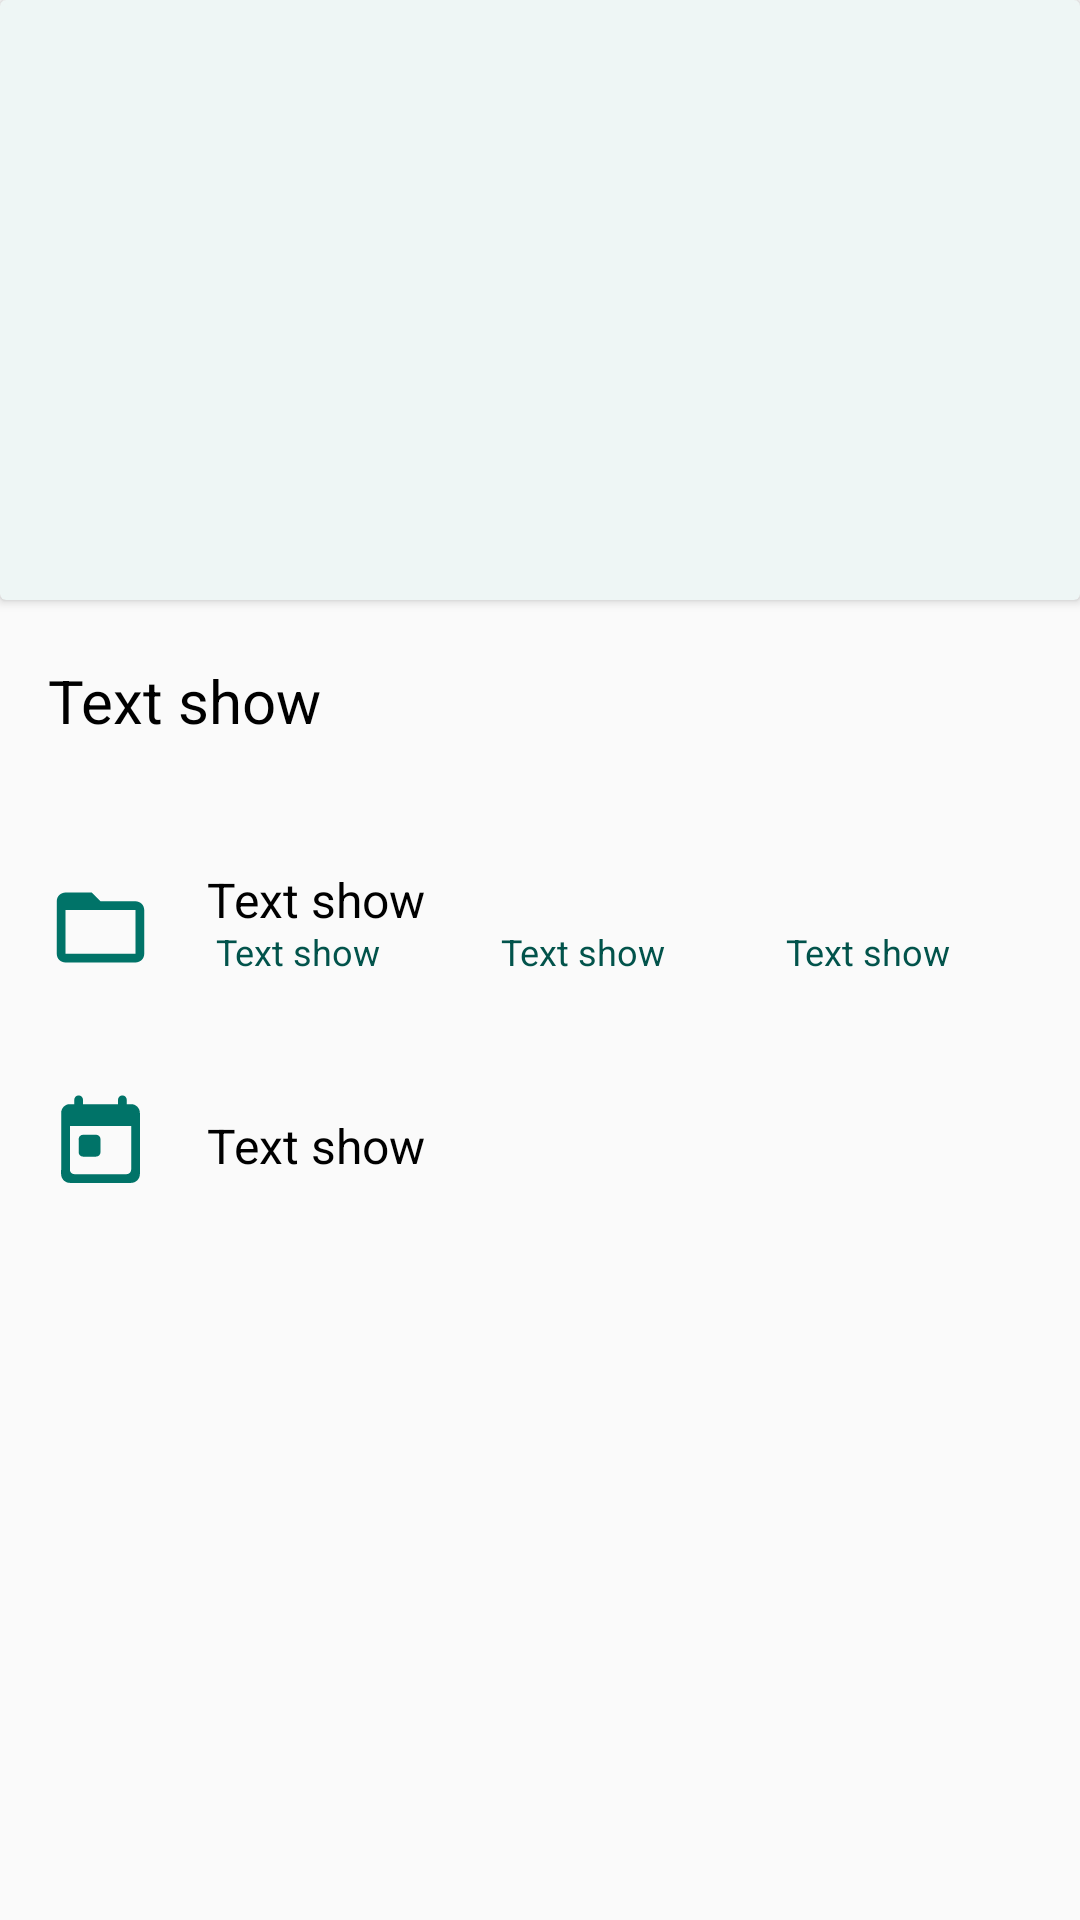

Here is an Android app screen rendered from its layout file. Give the layout XML and the strings, colors and styles it references.
<!-- AndroidManifest.xml: application theme Theme.FileExplorer -->
<!-- res/layout/activity_detailed_view.xml -->
<?xml version="1.0" encoding="utf-8"?>
<LinearLayout xmlns:android="http://schemas.android.com/apk/res/android"
    xmlns:tools="http://schemas.android.com/tools"
    android:layout_width="match_parent"
    android:layout_height="match_parent"
    android:orientation="vertical"
    tools:context=".search_view.Detailed_view">

    <androidx.cardview.widget.CardView
        android:layout_width="match_parent"
        android:layout_height="200dp"
        android:layout_gravity="center"
        android:backgroundTint="#EEF6F5"
        android:elevation="10dp">

        <ImageView
            android:id="@+id/detailed_page_thumbnail"
            android:layout_width="300dp"
            android:layout_height="match_parent"
            android:layout_gravity="center"
            android:src="@drawable/ic_folder_icon"
            android:visibility="invisible"
            tools:ignore="ContentDescription" />

        <ImageView
            android:id="@+id/detailed_page_img_folderOrFile"
            android:layout_width="120dp"
            android:layout_height="120dp"
            android:layout_gravity="center"
            android:src="@drawable/ic_folder_icon"
            tools:ignore="ContentDescription" />
    </androidx.cardview.widget.CardView>

    <LinearLayout
        android:layout_width="match_parent"
        android:layout_height="match_parent"
        android:orientation="vertical"
        android:padding="16dp">

        <TextView
            android:id="@+id/folder_name_text_detailed"
            android:layout_width="wrap_content"
            android:layout_height="wrap_content"
            android:layout_marginTop="4dp"
            android:gravity="center_vertical"
            android:text="@string/sample_text"
            android:textColor="@color/black"
            android:textSize="20sp" />

        <LinearLayout
            android:layout_width="match_parent"
            android:layout_height="64dp"
            android:layout_marginTop="30dp"
            android:orientation="horizontal"
            android:gravity="center_vertical">

            <ImageView
                android:layout_width="35dp"
                android:layout_height="match_parent"
                android:layout_gravity="center"
                android:src="@drawable/ic_twotone_folder_open_24"
                tools:ignore="ContentDescription" />

            <LinearLayout
                android:layout_width="match_parent"
                android:layout_height="64dp"
                android:layout_marginStart="8dp"
                android:gravity="center_vertical"
                android:orientation="vertical"
                android:padding="10dp">

                <TextView
                    android:id="@+id/detailedPage_folderPath"
                    android:layout_width="wrap_content"
                    android:layout_height="20dp"
                    android:layout_marginEnd="10dp"
                    android:text="@string/sample_text"
                    android:textColor="@color/black"
                    android:textSize="16sp" />
                <LinearLayout
                    android:layout_width="match_parent"
                    android:layout_height="wrap_content"
                    android:orientation="horizontal"
                    android:gravity="center_vertical">
                    <TextView
                        android:layout_marginStart="3dp"
                        android:id="@+id/detailedPage_folderInfo"
                        android:layout_width="wrap_content"
                        android:layout_height="20dp"
                        android:layout_marginEnd="40dp"
                        android:text="@string/sample_text"
                        android:textColor="#02534B"
                        android:textSize="12sp" />

                    <TextView
                        android:id="@+id/detailedPage_fileInfo"
                        android:layout_width="wrap_content"
                        android:layout_height="20dp"
                        android:layout_marginEnd="40dp"
                        android:text="@string/sample_text"
                        android:textColor="#02534B"
                        android:textSize="12sp" />

                    <TextView
                        android:id="@+id/detailedPage_sizeOfFiles"
                        android:layout_width="wrap_content"
                        android:layout_height="20dp"
                        android:text="@string/sample_text"
                        android:textColor="#02534B"
                        android:textSize="12sp" />

                </LinearLayout>


            </LinearLayout>

        </LinearLayout>

        <LinearLayout
            android:layout_width="match_parent"
            android:layout_height="60dp"
            android:orientation="horizontal"
            android:layout_marginTop="10dp">

            <ImageView
                android:layout_width="35dp"
                android:layout_height="match_parent"
                android:layout_gravity="center"
                android:src="@drawable/ic_round_today_24"
                tools:ignore="ContentDescription" />

            <LinearLayout
                android:layout_width="match_parent"
                android:layout_height="match_parent"
                android:layout_marginStart="8dp"
                android:gravity="center_vertical"
                android:orientation="vertical"
                android:padding="10dp">

                <TextView
                    android:id="@+id/detailedPageModifiedDetail"
                    android:layout_width="wrap_content"
                    android:layout_height="20dp"
                    android:layout_marginEnd="10dp"
                    android:text="@string/sample_text"
                    android:textColor="@color/black"
                    android:textSize="16sp" />
            </LinearLayout>

        </LinearLayout>
    </LinearLayout>

</LinearLayout>
<!-- resources referenced by this layout -->
<resources>
  <color name="black">#FF000000</color>
  <!-- drawable ic_round_today_24 (drawable) -->
  <vector android:height="24dp" android:tint="#007368"
      android:viewportHeight="24" android:viewportWidth="24"
      android:width="24dp" xmlns:android="http://schemas.android.com/apk/res/android">
      <path android:fillColor="@android:color/white" android:pathData="M19,3h-1L18,2c0,-0.55 -0.45,-1 -1,-1s-1,0.45 -1,1v1L8,3L8,2c0,-0.55 -0.45,-1 -1,-1s-1,0.45 -1,1v1L5,3c-1.11,0 -1.99,0.9 -1.99,2L3,19c0,1.1 0.89,2 2,2h14c1.1,0 2,-0.9 2,-2L21,5c0,-1.1 -0.9,-2 -2,-2zM18,19L6,19c-0.55,0 -1,-0.45 -1,-1L5,8h14v10c0,0.55 -0.45,1 -1,1zM8,10h3c0.55,0 1,0.45 1,1v3c0,0.55 -0.45,1 -1,1L8,15c-0.55,0 -1,-0.45 -1,-1v-3c0,-0.55 0.45,-1 1,-1z"/>
  </vector>
  <!-- drawable ic_twotone_folder_open_24 (drawable) -->
  <vector android:height="24dp" android:tint="#007368"
      android:viewportHeight="24" android:viewportWidth="24"
      android:width="24dp" xmlns:android="http://schemas.android.com/apk/res/android">
      <path android:fillAlpha="0.3"
          android:fillColor="@android:color/white"/>
      <path android:fillColor="@android:color/white" android:pathData="M20,6h-8l-2,-2L4,4c-1.1,0 -1.99,0.9 -1.99,2L2,18c0,1.1 0.9,2 2,2h16c1.1,0 2,-0.9 2,-2L22,8c0,-1.1 -0.9,-2 -2,-2zM20,18L4,18L4,8h16v10z"/>
  </vector>
  <string name="sample_text">Text show</string>
  <style name="Theme.FileExplorer" parent="Theme.AppCompat.Light.NoActionBar">
          
          <item name="colorPrimary">@color/teal_200</item>
          <item name="colorPrimaryVariant">#5BABA1</item>
          <item name="colorOnPrimary">#F0F0F0</item>
          
          <item name="colorSecondary">@color/teal_200</item>
          <item name="colorSecondaryVariant">@color/teal_700</item>
          <item name="colorOnSecondary">@color/black</item>
          
          <item name="android:statusBarColor">@color/white</item>
          <item name="android:windowLightStatusBar">true</item>
  
          
      </style>
  <color name="teal_200">#FF03DAC5</color>
  <color name="teal_700">#FF018786</color>
  <color name="white">#FFFFFFFF</color>
</resources>
